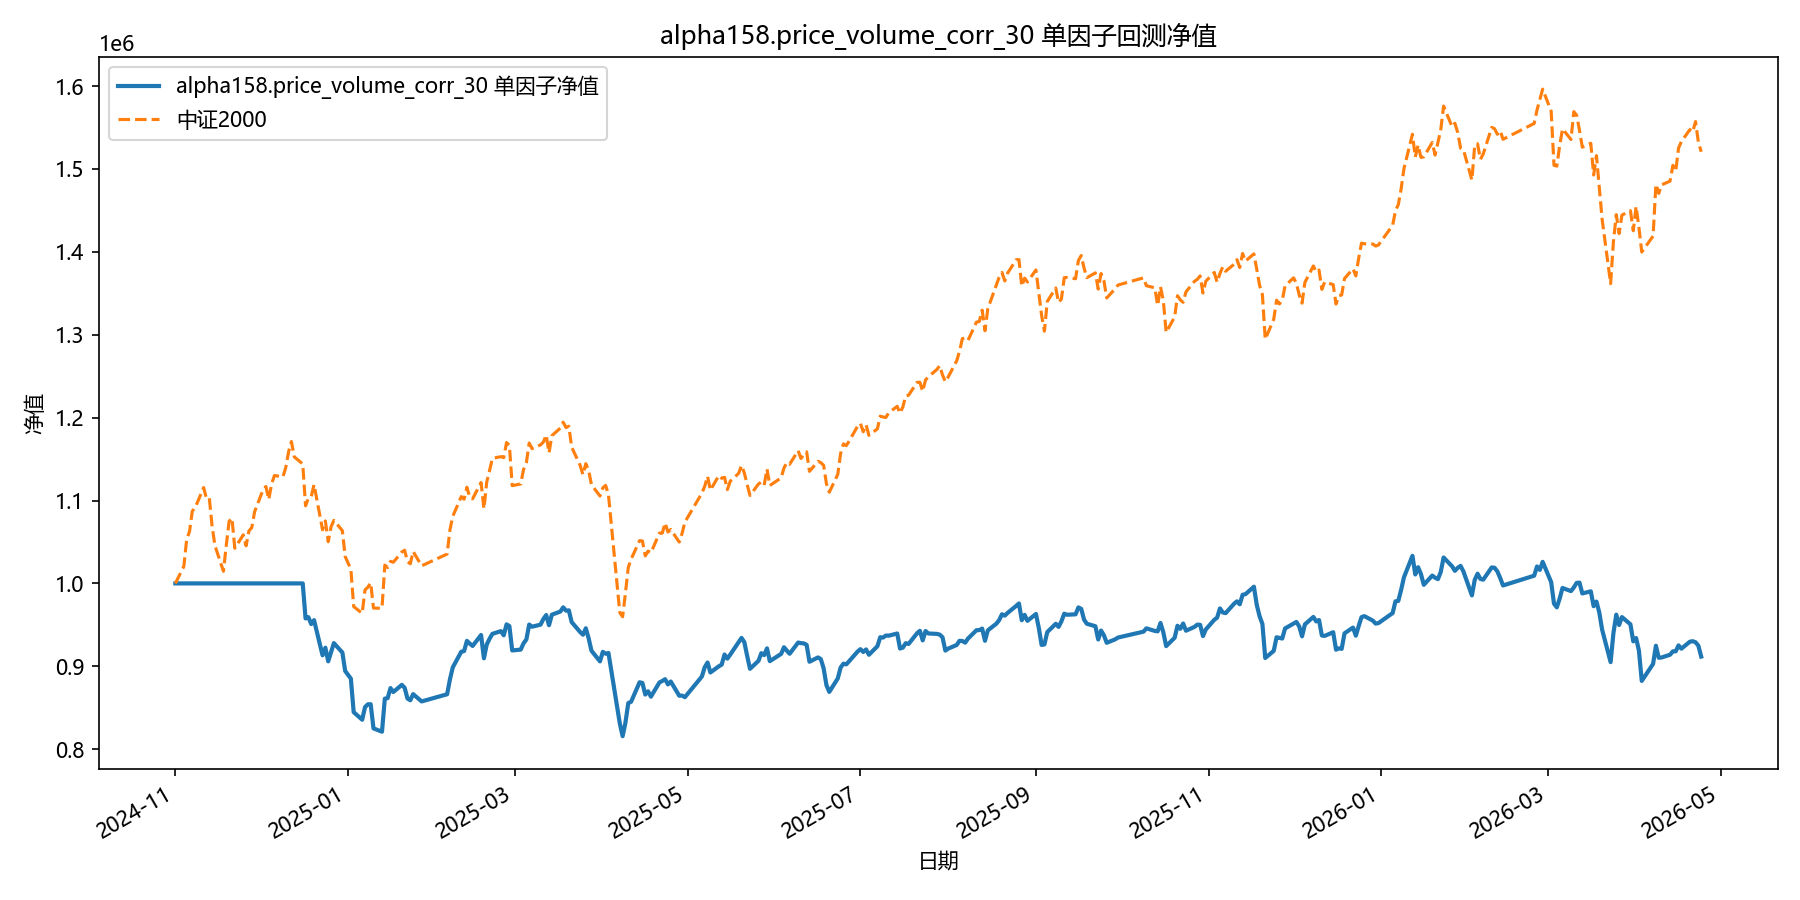

Values plotted in this chart, from the file beside it:
date, equity
2024-11-01, 1000000
2024-11-04, 1000000
2024-11-05, 1000000
2024-11-06, 1000000
2024-11-07, 1000000
2024-11-08, 1000000
2024-11-11, 1000000
2024-11-12, 1000000
2024-11-13, 1000000
2024-11-14, 1000000
2024-11-15, 1000000
2024-11-18, 1000000
2024-11-19, 1000000
2024-11-20, 1000000
2024-11-21, 1000000
2024-11-22, 1000000
2024-11-25, 1000000
2024-11-26, 1000000
2024-11-27, 1000000
2024-11-28, 1000000
2024-11-29, 1000000
2024-12-02, 1000000
2024-12-03, 1000000
2024-12-04, 1000000
2024-12-05, 1000000
2024-12-06, 1000000
2024-12-09, 1000000
2024-12-10, 1000000
2024-12-11, 1000000
2024-12-12, 1000000
2024-12-13, 1000000
2024-12-16, 1000000
2024-12-17, 957733
2024-12-18, 959254
2024-12-19, 950938
2024-12-20, 955650
2024-12-23, 913263
2024-12-24, 922457
2024-12-25, 905958
2024-12-26, 916972
2024-12-27, 927984
2024-12-30, 916660
2024-12-31, 894353
2025-01-02, 885142
2025-01-03, 844691
2025-01-06, 835570
2025-01-07, 850738
2025-01-08, 854140
2025-01-09, 854238
2025-01-10, 825097
2025-01-13, 821082
2025-01-14, 860995
2025-01-15, 861588
2025-01-16, 873717
2025-01-17, 868994
2025-01-20, 877593
2025-01-21, 874126
2025-01-22, 861160
2025-01-23, 859029
2025-01-24, 866443
... 299 more rows
